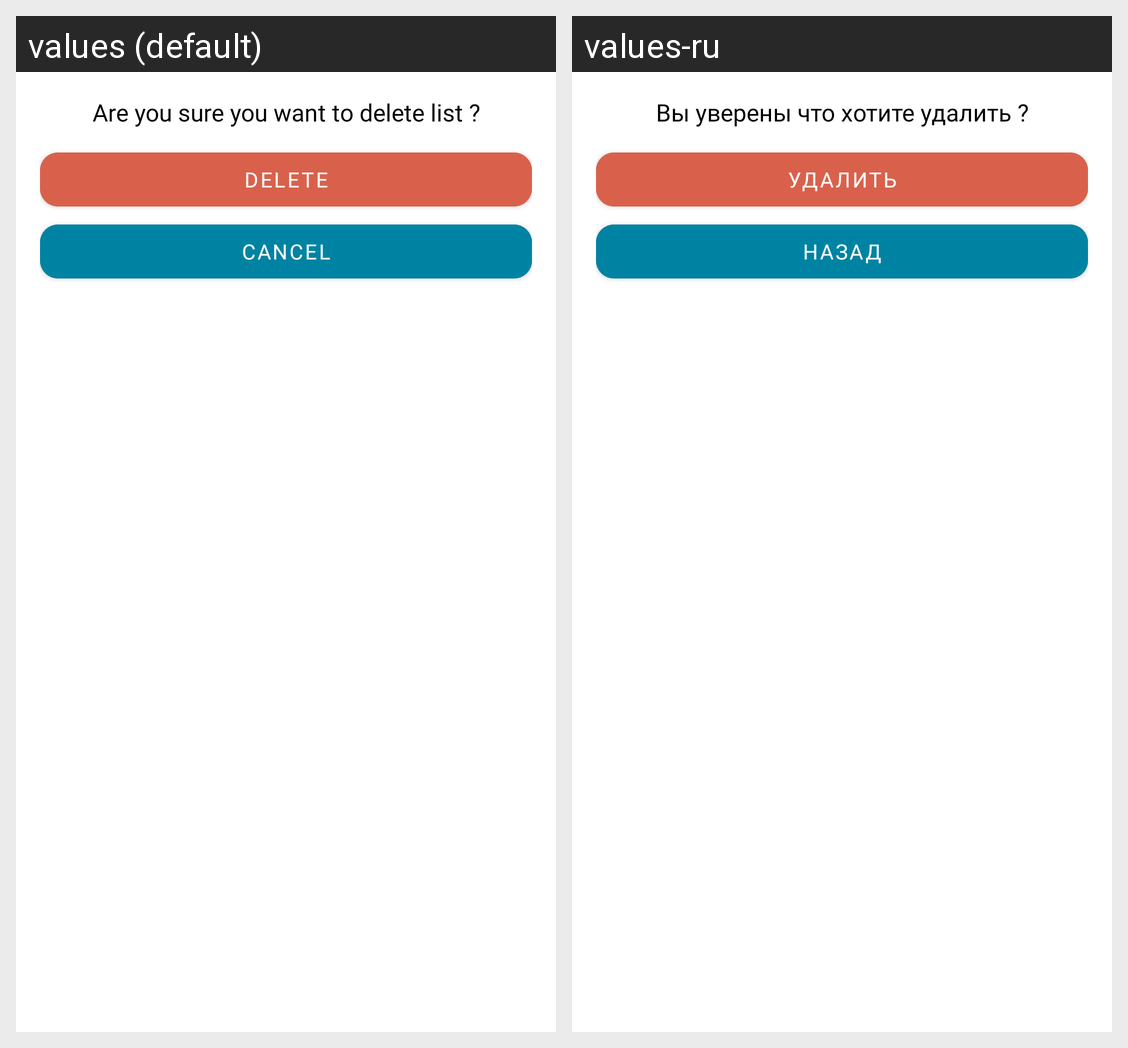

Here is an Android app screen in its default locale and in the app's own translations. Write out the translated-string differences for the strings that appear on this screen.
Android screen res/layout/dialog_delete_confirmation.xml rendered under 2 locales, left to right: values (default), values-ru. Device: Nexus 5 (rendered at 1080×1920; each locale shown at half size, 540×960, under a caption strip naming it); theme Theme.GoodLook.
Strings drawn on this screen, with the default value and each locale's value (text and hints the layout hard-codes, and strings that could not be matched under every locale, appear in the picture but are not listed):

alert_text
  values: Are you sure you want to delete list ?
  values-ru: Вы уверены что хотите удалить ?

delete
  values: Delete
  values-ru: Удалить

cancel
  values: Cancel
  values-ru: Назад
